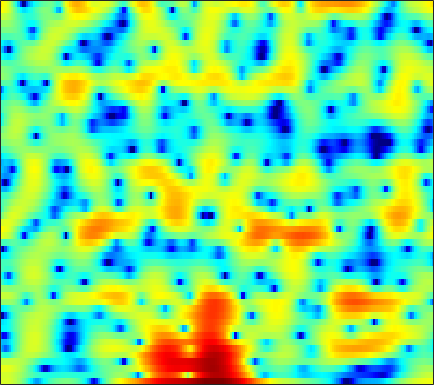

Data behind this chart, as committed beside it:
3.7078, 3.827, 3.8683, 3.7671, 3.6047, 3.2846, 2.791, 2.3266, 1.5646, 0.61516, -0.53641, -1.5264, -3.09, -4.9794, -6.5663, -8.6608, -10.012, -9.94, -8.675, -6.9712, -5.4212, -4.4195, -3.3316, -2.4601
3.611, 3.686, 3.688, 3.584, 3.441, 3.16, 2.778, 2.432, 1.903, 1.299, 0.6307, 0.1053, -0.6131, -1.327, -1.848, -2.493, -3.071, -3.441, -3.842, -4.143, -4.344, -4.43, -4.468, -4.442
4.47, 4.505, 4.482, 4.379, 4.235, 3.969, 3.608, 3.272, 2.731, 2.08, 1.305, 0.6374, -0.3898, -1.591, -2.636, -4.264, -6.234, -8.042, -11.09, -15.2, -19.81, -19.42, -15.35, -12.16
2.741, 2.749, 2.762, 2.771, 2.773, 2.763, 2.728, 2.66, 2.514, 2.283, 1.954, 1.63, 1.097, 0.4411, -0.134, -0.993, -1.942, -2.676, -3.608, -4.39, -4.919, -5.14, -5.232, -5.163
-3.232, -3.828, -4.13, -3.7, -3.001, -1.829, -0.6499, 0.146, 1.048, 1.754, 2.267, 2.528, 2.732, 2.787, 2.729, 2.547, 2.255, 1.974, 1.542, 1.034, 0.4913, 0.04634, -0.5876, -1.282
-8.765, -10.86, -12.72, -11.24, -8.923, -5.952, -3.522, -2.027, -0.377, 0.9314, 1.955, 2.562, 3.171, 3.565, 3.735, 3.804, 3.695, 3.499, 3.095, 2.526, 1.789, 1.112, 0.06733, -1.169
-8.308, -8.817, -8.766, -7.88, -6.853, -5.221, -3.524, -2.293, -0.7894, 0.534, 1.63, 2.317, 3.038, 3.543, 3.786, 3.928, 3.873, 3.7, 3.29, 2.683, 1.863, 1.104, -0.09903, -1.542
-14.4, -17.74, -16.64, -11.99, -9.161, -6.229, -3.927, -2.488, -0.8644, 0.4763, 1.589, 2.269, 2.994, 3.509, 3.763, 3.928, 3.895, 3.747, 3.378, 2.81, 2.053, 1.349, 0.2304, -1.097
-5.925, -6.039, -5.832, -5.239, -4.58, -3.53, -2.401, -1.548, -0.4625, 0.5206, 1.378, 1.932, 2.535, 2.984, 3.22, 3.382, 3.379, 3.265, 2.958, 2.475, 1.824, 1.215, 0.2526, -0.8833
-6.738, -6.708, -6.243, -5.382, -4.589, -3.451, -2.317, -1.505, -0.4947, 0.4152, 1.204, 1.71, 2.274, 2.706, 2.95, 3.154, 3.215, 3.167, 2.974, 2.622, 2.114, 1.627, 0.8305, -0.1635
-21.24, -21.01, -13.5, -9.135, -6.888, -4.671, -3.006, -2.015, -0.9509, -0.09631, 0.6059, 1.06, 1.595, 2.041, 2.328, 2.625, 2.838, 2.929, 2.944, 2.822, 2.557, 2.264, 1.755, 1.114
-6.301, -6.215, -5.465, -4.371, -3.546, -2.621, -1.96, -1.628, -1.395, -1.315, -1.285, -1.21, -0.9191, -0.3969, 0.103, 0.8021, 1.42, 1.788, 2.13, 2.295, 2.289, 2.195, 1.96, 1.66
0.8331, 0.9494, 1.071, 1.124, 1.079, 0.8622, 0.3722, -0.2531, -1.531, -3.546, -6.686, -9.938, -11.74, -7.338, -4.432, -1.706, 0.04419, 0.8897, 1.506, 1.671, 1.464, 1.126, 0.5214, -0.05291
2.967, 3.009, 2.979, 2.841, 2.667, 2.324, 1.81, 1.271, 0.3294, -0.8697, -2.174, -2.965, -3.233, -2.387, -1.401, -0.1589, 0.7245, 1.099, 1.145, 0.6363, -0.4869, -1.842, -4.638, -9.55
1.013, 0.8045, 0.5394, 0.3548, 0.2859, 0.292, 0.3787, 0.4567, 0.5647, 0.6585, 0.7612, 0.8578, 1.027, 1.239, 1.403, 1.57, 1.595, 1.488, 1.147, 0.5252, -0.4009, -1.261, -2.538, -3.747
-2.405, -3.549, -5.074, -6, -5.866, -4.711, -3.124, -1.97, -0.6426, 0.4246, 1.257, 1.752, 2.263, 2.615, 2.777, 2.861, 2.791, 2.624, 2.26, 1.745, 1.1, 0.5519, -0.2124, -0.9304
-4.094, -6.124, -9.962, -14.58, -13.66, -8.721, -5.016, -3.001, -0.9682, 0.5555, 1.7, 2.36, 3.022, 3.466, 3.664, 3.754, 3.66, 3.465, 3.035, 2.418, 1.616, 0.8821, -0.2552, -1.558
-2.158, -2.718, -3.303, -3.507, -3.336, -2.706, -1.758, -0.9559, 0.101, 1.065, 1.896, 2.412, 2.96, 3.332, 3.497, 3.568, 3.452, 3.245, 2.785, 2.098, 1.162, 0.2578, -1.28, -3.329
-2.486, -2.672, -2.726, -2.564, -2.299, -1.78, -1.146, -0.6303, 0.07126, 0.7416, 1.347, 1.748, 2.188, 2.515, 2.68, 2.783, 2.743, 2.615, 2.306, 1.822, 1.153, 0.5337, -0.4717, -1.659
-5.919, -6.226, -5.962, -5.139, -4.364, -3.3, -2.321, -1.663, -0.8837, -0.2072, 0.3719, 0.7524, 1.192, 1.56, 1.781, 1.999, 2.125, 2.15, 2.09, 1.925, 1.643, 1.37, 0.9427, 0.4701
-16.7, -31, -13.91, -8.633, -6.347, -4.37, -3.074, -2.38, -1.713, -1.215, -0.7851, -0.4742, -0.03741, 0.4053, 0.7434, 1.174, 1.556, 1.789, 2.019, 2.155, 2.191, 2.143, 2.002, 1.782
-2.134, -2.737, -2.8, -2.352, -1.962, -1.625, -1.615, -1.817, -2.3, -2.882, -3.247, -3.222, -2.741, -1.886, -1.164, -0.2189, 0.6276, 1.187, 1.809, 2.276, 2.6, 2.739, 2.759, 2.589
4.678, 4.18, 3.554, 2.918, 2.337, 1.367, -0.006266, -1.446, -4.135, -8.349, -15.57, -17.72, -10.85, -6.959, -5.142, -3.451, -2.147, -1.273, -0.2099, 0.7191, 1.448, 1.851, 2.143, 2.136
5.713, 5.391, 4.913, 4.306, 3.731, 2.728, 1.391, 0.1445, -1.874, -4.175, -6.315, -7.337, -7.932, -8.329, -8.821, -9.732, -9.765, -8.547, -6.176, -3.981, -2.352, -1.51, -0.7624, -0.3892
3.8, 4.02, 4.235, 4.286, 4.199, 3.865, 3.287, 2.698, 1.718, 0.5815, -0.7284, -1.82, -3.501, -5.618, -7.805, -11.64, -14.06, -12.04, -8.455, -6.087, -4.615, -4.007, -3.632, -3.541
-1.142, 0.4392, 1.993, 3.046, 3.561, 3.961, 4.077, 3.989, 3.669, 3.158, 2.457, 1.824, 0.8491, -0.2376, -1.056, -2.073, -2.81, -3.18, -3.53, -3.926, -4.668, -5.528, -7.276, -9.776
-3.524, -1.852, -0.11, 1.211, 1.962, 2.709, 3.207, 3.44, 3.584, 3.535, 3.337, 3.091, 2.653, 2.095, 1.625, 0.9404, 0.1681, -0.4659, -1.437, -2.593, -4.088, -5.478, -7.794, -10.7
-2.705, -2.052, -1.128, -0.2298, 0.4179, 1.195, 1.864, 2.29, 2.743, 3.053, 3.217, 3.241, 3.146, 2.913, 2.633, 2.142, 1.495, 0.9163, -0.001402, -1.093, -2.344, -3.385, -4.855, -6.351
-3.916, -3.706, -3.2, -2.486, -1.819, -0.8268, 0.1722, 0.8813, 1.72, 2.433, 2.972, 3.261, 3.489, 3.536, 3.456, 3.184, 2.734, 2.275, 1.508, 0.556, -0.5501, -1.496, -2.881, -4.412
-8.387, -9.131, -9.245, -8.008, -6.545, -4.47, -2.526, -1.234, 0.2556, 1.487, 2.482, 3.067, 3.642, 3.976, 4.079, 4.012, 3.733, 3.379, 2.723, 1.867, 0.831, -0.06824, -1.412, -2.919
-13.68, -18.38, -25.18, -16.05, -11.8, -8.009, -5.179, -3.432, -1.417, 0.273, 1.674, 2.538, 3.437, 4.05, 4.315, 4.43, 4.26, 3.963, 3.343, 2.49, 1.407, 0.4822, -0.8928, -2.37
-9.345, -10.2, -10.85, -10.69, -10.11, -8.81, -6.984, -5.338, -3.045, -0.8707, 0.994, 2.163, 3.396, 4.263, 4.67, 4.908, 4.798, 4.495, 3.795, 2.77, 1.414, 0.2019, -1.636, -3.618
-8.279, -8.738, -9.746, -11.44, -13.74, -18.2, -15.31, -10.26, -5.307, -1.833, 0.7413, 2.221, 3.705, 4.702, 5.175, 5.457, 5.358, 5.029, 4.237, 3.014, 1.318, -0.3329, -3.176, -7.017
-9.294, -8.445, -8.06, -8.335, -8.794, -9.037, -7.775, -5.918, -3.201, -0.775, 1.176, 2.341, 3.526, 4.338, 4.72, 4.933, 4.828, 4.535, 3.87, 2.836, 1.414, 0.04077, -2.232, -5.04
-6.918, -5.967, -4.982, -4.251, -3.731, -3.027, -2.213, -1.509, -0.508, 0.4747, 1.352, 1.899, 2.47, 2.852, 3.011, 3.074, 2.968, 2.788, 2.406, 1.87, 1.165, 0.5411, -0.3755, -1.329
-3.003, -2.579, -2.001, -1.438, -1.042, -0.5385, -0.0774, 0.2352, 0.5936, 0.8557, 1.007, 1.04, 0.9817, 0.8238, 0.6703, 0.4706, 0.3211, 0.2594, 0.2194, 0.2209, 0.206, 0.1763, 0.08916, -0.03279
-0.4833, -0.192, 0.21, 0.6057, 0.8599, 1.142, 1.333, 1.392, 1.336, 1.101, 0.6469, 0.1541, -0.7225, -1.814, -2.693, -3.725, -4.188, -4.016, -3.243, -2.264, -1.339, -0.7637, -0.164, 0.2746
0.3563, 0.7291, 1.229, 1.681, 1.974, 2.252, 2.373, 2.342, 2.105, 1.608, 0.7851, -0.1001, -1.749, -4.159, -6.8, -12.72, -23.84, -14.37, -7.968, -4.599, -2.508, -1.431, -0.4228, 0.2279
-1.179, -0.4155, 0.5667, 1.414, 1.94, 2.459, 2.75, 2.817, 2.694, 2.309, 1.65, 0.9603, -0.2343, -1.737, -2.991, -4.535, -5.279, -4.993, -3.833, -2.52, -1.432, -0.8279, -0.3227, -0.1394
-5.168, -3.225, -1.2, 0.3101, 1.155, 1.989, 2.522, 2.749, 2.839, 2.704, 2.383, 2.043, 1.491, 0.8814, 0.443, -0.02065, -0.2914, -0.349, -0.261, -0.0902, 0.04491, 0.05325, -0.1567, -0.7037
-5.615, -3.709, -1.714, -0.2218, 0.6295, 1.467, 2.014, 2.258, 2.386, 2.323, 2.106, 1.867, 1.501, 1.126, 0.8757, 0.6112, 0.4684, 0.4415, 0.4744, 0.5412, 0.5679, 0.4996, 0.223, -0.3564
-2.659, -1.968, -1.046, -0.2115, 0.3195, 0.852, 1.174, 1.269, 1.213, 0.9674, 0.5413, 0.1266, -0.5019, -1.123, -1.514, -1.839, -1.851, -1.654, -1.194, -0.6267, -0.07826, 0.2683, 0.6057, 0.7592
-2.531, -2.225, -1.68, -1.113, -0.7514, -0.4124, -0.2899, -0.3564, -0.6619, -1.234, -2.084, -2.919, -4.355, -6.154, -7.649, -9.185, -8.994, -7.733, -5.587, -3.636, -2.012, -0.9785, 0.1875, 1.158
-7.036, -6.083, -4.55, -3.329, -2.711, -2.284, -2.27, -2.484, -3.03, -3.842, -4.877, -5.854, -7.577, -10.13, -12.96, -18.55, -17.72, -13.25, -9.15, -6.376, -4.279, -2.916, -1.238, 0.3463
-13.38, -9.158, -5.85, -4.115, -3.499, -3.374, -3.917, -4.693, -6.058, -7.417, -8.295, -8.517, -8.495, -8.543, -8.694, -8.75, -8.613, -8.361, -8.026, -7.784, -7.386, -6.577, -4.552, -1.972
-1.988, -1.981, -1.802, -1.769, -2.008, -2.795, -4.303, -6.087, -9.899, -17.54, -24.05, -14.67, -9.755, -7.277, -6.223, -5.5, -5.382, -5.708, -6.851, -9.416, -15.57, -26.05, -10.77, -4.347
0.8398, 0.5483, 0.1551, -0.3223, -0.7762, -1.579, -2.657, -3.653, -5.147, -6.412, -6.774, -6.272, -5.099, -3.959, -3.265, -2.696, -2.464, -2.514, -2.833, -3.321, -3.621, -3.407, -2.38, -0.8212
0.2333, 0.02026, -0.2752, -0.5781, -0.8078, -1.129, -1.449, -1.681, -1.916, -2.017, -1.932, -1.747, -1.366, -0.9214, -0.601, -0.2279, 0.03313, 0.1601, 0.2472, 0.3081, 0.3992, 0.5059, 0.718, 0.9747
-1.799, -1.973, -2.191, -2.301, -2.293, -2.135, -1.853, -1.587, -1.169, -0.7291, -0.2787, 0.05812, 0.4927, 0.9186, 1.199, 1.544, 1.817, 1.971, 2.104, 2.165, 2.147, 2.064, 1.843, 1.465
-4.788, -5.426, -6.288, -6.744, -6.547, -5.571, -4.213, -3.179, -1.951, -0.913, -0.04952, 0.5032, 1.124, 1.651, 1.989, 2.373, 2.693, 2.884, 3.07, 3.156, 3.1, 2.955, 2.587, 1.96
-7.268, -9.096, -13.39, -24.05, -20.73, -11.56, -7.199, -5.064, -3.055, -1.644, -0.6353, -0.06332, 0.5521, 1.041, 1.383, 1.808, 2.23, 2.537, 2.909, 3.186, 3.333, 3.334, 3.156, 2.736
-5.48, -6.212, -7.318, -7.997, -7.751, -6.471, -4.882, -3.815, -2.708, -1.98, -1.58, -1.452, -1.413, -1.387, -1.276, -0.8819, -0.2182, 0.3995, 1.259, 2.047, 2.69, 3.034, 3.293, 3.324
-2.59, -2.51, -2.482, -2.45, -2.358, -2.181, -1.982, -1.895, -1.938, -2.253, -2.922, -3.703, -5.205, -7.096, -8.389, -8.355, -6.14, -4.159, -1.859, -0.04504, 1.317, 2.084, 2.828, 3.292
-0.7032, -0.4413, -0.2599, -0.2134, -0.2606, -0.4278, -0.7203, -1.04, -1.636, -2.481, -3.678, -4.891, -7.151, -10.56, -13.96, -14.68, -9.764, -6.696, -3.695, -1.539, 0.0276, 0.9294, 1.843, 2.483
0.9055, 1.067, 1.105, 0.9602, 0.7321, 0.311, -0.2522, -0.7469, -1.498, -2.335, -3.239, -3.937, -4.816, -5.515, -5.755, -5.541, -4.724, -3.861, -2.6, -1.421, -0.4254, 0.1867, 0.8138, 1.268
3.045, 3.002, 2.754, 2.277, 1.792, 0.9879, 0.04095, -0.7318, -1.761, -2.707, -3.45, -3.832, -4.052, -3.96, -3.73, -3.27, -2.642, -2.111, -1.398, -0.7631, -0.2633, -0.02312, 0.09799, 0.003637
5.489, 5.24, 4.653, 3.775, 2.924, 1.5, -0.2084, -1.666, -3.763, -5.75, -7.018, -7.167, -6.479, -5.312, -4.411, -3.267, -2.249, -1.58, -0.8367, -0.2759, 0.06472, 0.1193, -0.1421, -0.9678
6.183, 5.777, 4.926, 3.709, 2.52, 0.5275, -2.008, -4.348, -8.419, -14.64, -33.33, -21.2, -13.18, -9.532, -7.645, -5.802, -4.479, -3.696, -2.815, -2.022, -1.35, -0.9499, -0.6721, -0.8228
